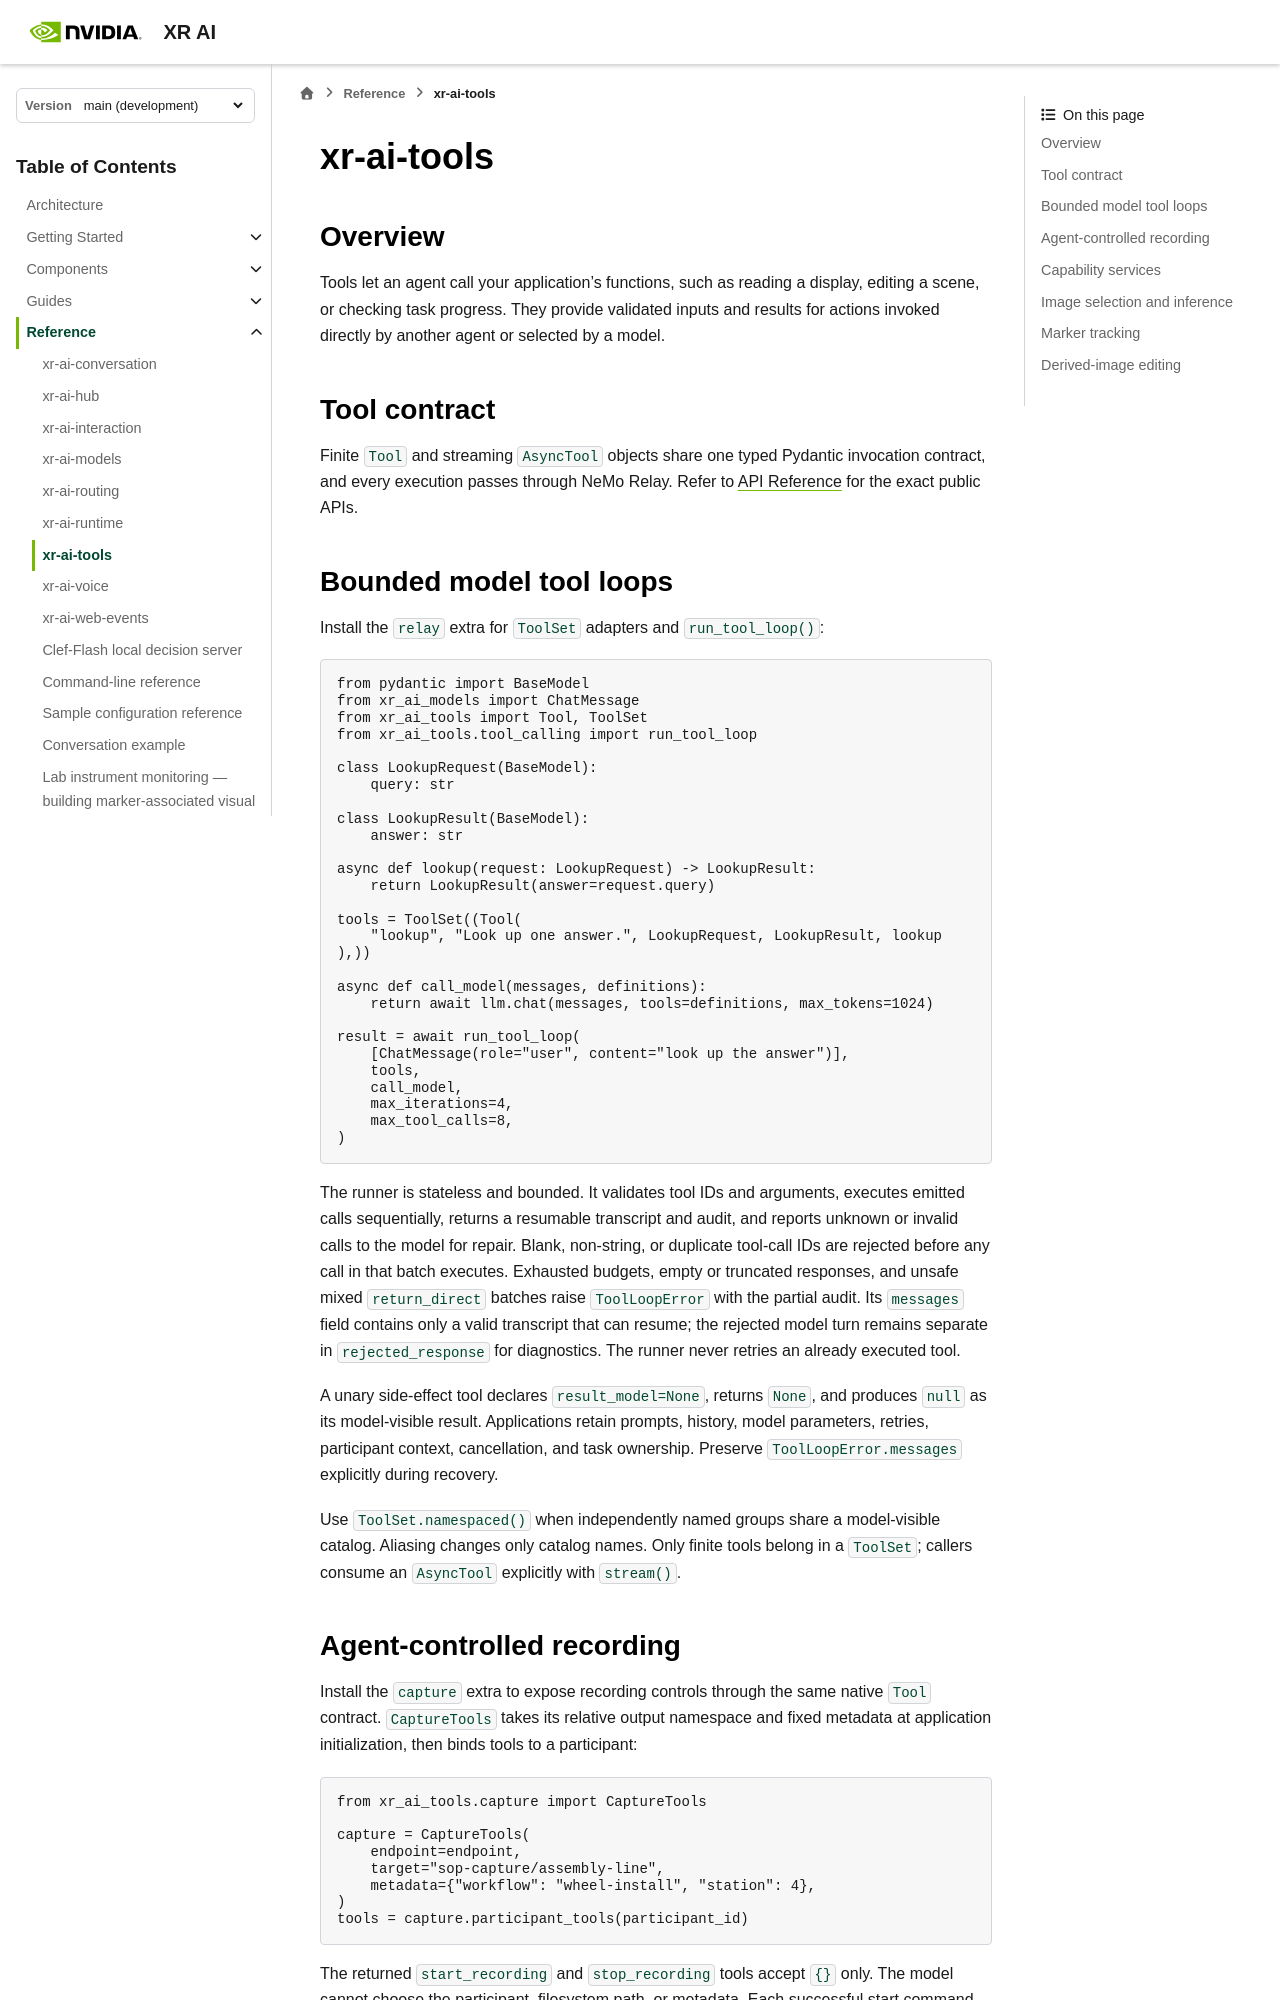

repository: NVIDIA/xr-ai · page: latest/reference/agent-sdk-tools.html · generator: sphinx

<!--
  SPDX-FileCopyrightText: Copyright (c) 2026 NVIDIA CORPORATION & AFFILIATES. All rights reserved.
  SPDX-License-Identifier: Apache-2.0
-->

# xr-ai-tools

## Overview

Tools let an agent call your application's functions, such as reading a
display, editing a scene, or checking task progress. They provide validated
inputs and results for actions invoked directly by another agent or selected
by a model.

## Tool contract

Finite `Tool` and streaming `AsyncTool` objects share one typed Pydantic
invocation contract, and every execution passes through NeMo Relay. Refer to
{doc}`python/index` for the exact public APIs.

(native-tools-and-model-tool-calls)=
## Bounded model tool loops

Install the `relay` extra for `ToolSet` adapters and `run_tool_loop()`:

```python
from pydantic import BaseModel
from xr_ai_models import ChatMessage
from xr_ai_tools import Tool, ToolSet
from xr_ai_tools.tool_calling import run_tool_loop

class LookupRequest(BaseModel):
    query: str

class LookupResult(BaseModel):
    answer: str

async def lookup(request: LookupRequest) -> LookupResult:
    return LookupResult(answer=request.query)

tools = ToolSet((Tool(
    "lookup", "Look up one answer.", LookupRequest, LookupResult, lookup
),))

async def call_model(messages, definitions):
    return await llm.chat(messages, tools=definitions, max_tokens=1024)

result = await run_tool_loop(
    [ChatMessage(role="user", content="look up the answer")],
    tools,
    call_model,
    max_iterations=4,
    max_tool_calls=8,
)
```

The runner is stateless and bounded. It validates tool IDs and arguments,
executes emitted calls sequentially, returns a resumable transcript and audit,
and reports unknown or invalid calls to the model for repair. Blank, non-string,
or duplicate tool-call IDs are rejected before any call in that batch executes.
Exhausted budgets, empty or truncated responses, and unsafe mixed
`return_direct` batches raise `ToolLoopError` with the partial audit. Its
`messages` field contains only a valid transcript that can resume; the rejected
model turn remains separate in `rejected_response` for diagnostics. The runner
never retries an already executed tool.

A unary side-effect tool declares `result_model=None`, returns `None`, and
produces `null` as its model-visible result. Applications retain prompts,
history, model parameters, retries, participant context, cancellation, and task
ownership. Preserve `ToolLoopError.messages` explicitly during recovery.

Use `ToolSet.namespaced()` when independently named groups share a model-visible
catalog. Aliasing changes only catalog names. Only finite tools belong in a
`ToolSet`; callers consume an `AsyncTool` explicitly with `stream()`.

## Agent-controlled recording

Install the `capture` extra to expose recording controls through the same
native `Tool` contract. `CaptureTools` takes its relative output namespace and
fixed metadata at application initialization, then binds tools to a participant:

```python
from xr_ai_tools.capture import CaptureTools

capture = CaptureTools(
    endpoint=endpoint,
    target="sop-capture/assembly-line",
    metadata={"workflow": "wheel-install", "station": 4},
)
tools = capture.participant_tools(participant_id)
```

The returned `start_recording` and `stop_recording` tools accept `{}` only.
The model cannot choose the participant, filesystem path, or metadata. Each
successful start command creates a new timestamped bundle beneath the configured
namespace. Run the media-capture service with `profile: raw` and
`session_mode: explicit`; the commands use reserved hub traffic and are not
forwarded to the XR client.

(typed-capability-services)=
